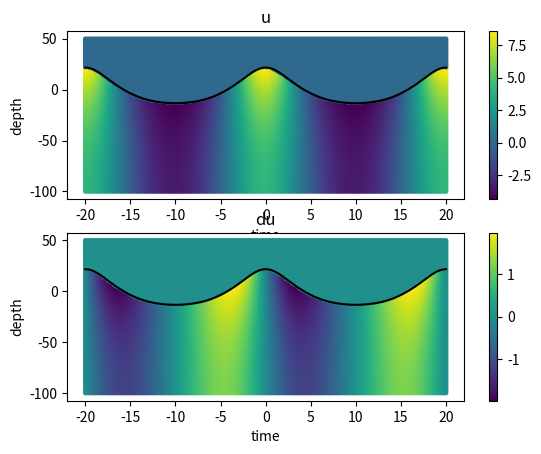
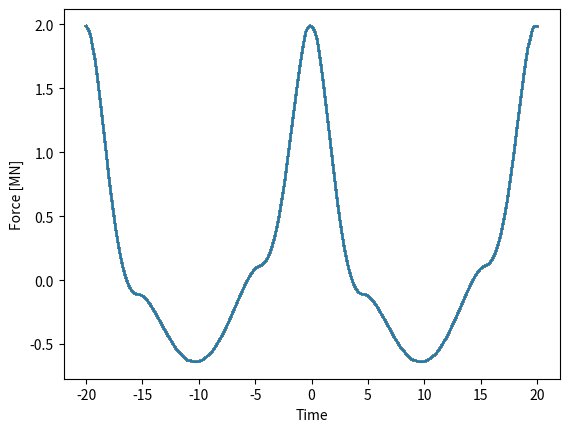

These figures' Python source, in order:
import numpy as np
from scipy import optimize
import matplotlib.pyplot as plt


def stokes_kinematics(k: np.ndarray, h: np.ndarray, A: np.ndarray, x: np.ndarray,
                      omega: np.ndarray, t: np.ndarray, theta: np.array, z: np.ndarray):
    """ Generate Stokes kinematic profiles

    Args:
        k (np.ndarray): wave number (coming from Stokes disp.)
        h (np.ndarray): wave depth TODO: rename to d
        A (np.ndarray): wave amplitude: A = H/2 -> you will get an asymmetric profile
        x (np.ndarray): spatial position [m]
        omega (np.ndarray): angular frequency [rad/s]
        t (np.ndarray): time [s]
        theta (np.array): wave direction??????? TODO: check
        z (np.ndarray): depth (relative to mean sea level?????????) TODO: check

    Returns:
        eta  = surface elevation [m]
        u = horizontal velocity [m/s]
        w = vertical velocity [m/s]
        dudt = horizontal acceleration [m/s**2]
        dwdt = vertical acceleration [m/(s**2)]
    """
    g = 9.81

    kd = k * h
    # !e Initialisation
    S = 1 / np.cosh(2 * kd)
    # Calculation of the A coefficients
    Aco = np.empty(9)
    Aco[0] = 1 / np.sinh(kd)
    Aco[1] = 3 * (S ** 2) / (2 * ((1. - S) ** 2))
    Aco[2] = (-4 - 20 * S + 10 * (S ** 2) - 13 * (S ** 3)) / (8 * np.sinh(kd) * ((1 - S) ** 3))
    Aco[3] = (-2 * (S ** 2) + 11 * (S ** 3)) / (8 * np.sinh(kd) * ((1.-S) ** 3))
    Aco[4] = (12 * S - 14 * (S ** 2) - 264 * (S ** 3) - 45 * (S ** 4) - 13 * (S ** 5)) / (24*((1.-S)**5))
    Aco[5] = (10 * (S ** 3) - 174 * (S ** 4) + 291 * (S ** 5) + 278 * (S ** 6)) / (48 * (3 + 2 * S) * ((1 - S) ** 5))
    Aco[6] = (-1184 + 32 * S + 13232 * (S ** 2) + 21712 * (S ** 3) + 20940 * (S ** 4) + 12554 * (S ** 5) - 500 *
              (S ** 6) - 3341 * (S ** 7) - 670 * (S ** 8)) / (64 * np.sinh(kd) * (3 + 2 * S) * (4 + S) * ((1 - S) ** 6))
    Aco[7] = (4 * S + 105 * (S ** 2) + 198 * (S ** 3) - 1376 * (S ** 4) - 1302 * (S ** 5) - 117 * (S ** 6) +
              58 * (S ** 7))/(32 * np.sinh(kd) * (3 + 2 * S) * ((1 - S) ** 6))
    Aco[8] = (-6 * (S ** 3) + 272 * (S ** 4) - 1552 * (S ** 5) + 852 * (S ** 6) + 2029 * (S ** 7) + 430 * (S ** 8)) \
        / (64 * np.sinh(kd) * (3 + 2 * S) * (4 + S) * ((1 - S) ** 6))
    # Calculation of the B coefficients
    Bco = np.empty(6)
    Bco[0] = (1 / np.tanh(kd)) * (1 + 2 * S) / (2 * (1 - S))
    Bco[1] = -3 * (1 + 3 * S + 3 * (S ** 2) + 2 * (S ** 3)) / (8 * ((1 - S) ** 3))
    Bco[2] = (1 / np.tanh(kd)) * (6 - 26 * S - 182 * (S ** 2) - 204 * (S ** 3) - 25 * (S ** 4) + 26 * (S ** 5)) \
        / (6 * (3 + 2 * S) * ((1 - S) ** 4))
    Bco[3] = (1./np.tanh(kd)) * (24 + 92 * S + 122 * (S ** 2) + 66 * (S ** 3) + 67 * (S ** 4) + 34 * (S ** 5)) \
        / (24 * (3 + 2 * S) * ((1 - S) ** 4))
    Bco[4] = 9 * (132 + 17 * S - 2216 * (S ** 2) - 5897 * (S ** 3) - 6292 * (S ** 4) - 2687 * (S ** 5)
                  + 194 * (S ** 6) + 467 * (S ** 7) + 82 * (S ** 8)) / (128 * (3 + 2 * S) * (4 + S) * ((1 - S) ** 6))
    Bco[5] = 5 * (300 + 1579 * S + 3176 * (S ** 2) + 2949 * (S ** 3) + 1188 * (S ** 4) + 675 * (S ** 5)
                  + 1326 * (S ** 6) + 827 * (S ** 7) + 130 * (S ** 8)) / (384 * (3 + 2 * S) * (4 + S) * ((1 - S) ** 6))
    # Calculation of the C coefficients
    Cco = np.empty(3)
    Cco[0] = np.sqrt(np.tanh(kd))
    Cco[1] = (np.sqrt(np.tanh(kd)) * (2 + 7 * S ** 2)) / (4 * (1-S) ** 2)
    Cco[2] = (np.sqrt(np.tanh(kd)) * (4 + 32 * S - 116 * S ** 2 - 400 * S ** 3 - 71 * S ** 4 + 146 * S ** 5)) \
        / (32 * (1 - S) ** 5)
    # Calculation of the D coefficients
    Dco = np.empty(2)
    Dco[0] = -0.5 * np.sqrt(1 / np.tanh(kd))
    Dco[1] = (np.sqrt(1 / np.tanh(kd)) * (2 + 4 * S + S ** 2 + 2 * S ** 3)) / (8 * (1 - S) ** 3)
    # Calculation of the E coefficients
    Eco = np.empty(2)
    Eco[0] = (np.tanh(kd) * (2 + 2 * S + 5 * S ** 2)) / (4 * (1 - S) ** 2)
    Eco[1] = (np.tanh(kd) * (8 + 12 * S - 152 * S ** 2 - 308 * S ** 3 - 42 * S ** 4 + 77 * S ** 5)) \
        / (32 * (1 - S) ** 5)

    # calculate properties
    # Initialising coefficients
    A11 = Aco[0]
    A22 = Aco[1]
    A31 = Aco[2]
    A33 = Aco[3]
    A42 = Aco[4]
    A44 = Aco[5]
    A51 = Aco[6]
    A53 = Aco[7]
    A55 = Aco[8]
    B22 = Bco[0]
    B31 = Bco[1]
    B42 = Bco[2]
    B44 = Bco[3]
    B53 = Bco[4]
    B55 = Bco[5]
    C0 = Cco[0]
    # Wave steepness
    epsilon = A * k
    #
    psi = k * x - omega * t

    k_z_plus_h = k * (z + h)
    # z
    eta = (1 / k) * (epsilon * np.cos(psi) + B22 * (epsilon ** 2) * np.cos(2 * psi)
                     + B31 * (epsilon ** 3) * (np.cos(psi) - np.cos(3 * psi))
                     + (epsilon ** 4) * (B42 * np.cos(2 * psi) + B44 * np.cos(4 * psi))
                     + (epsilon ** 5) * (-(B53 + B55) * np.cos(psi) + B53 * np.cos(3 * psi)
                     + B55 * np.cos(5 * psi)))
    # u calculation
    u = (C0 * np.sqrt(g / k ** 3)) * (k * np.cos(theta)) \
        * (A11 * epsilon * np.cosh(k_z_plus_h) * np.cos(psi)
           + A22 * (epsilon ** 2) * np.cosh(2 * k_z_plus_h) * 2 * np.cos(2 * psi)
           + A31 * (epsilon ** 3) * np.cosh(k_z_plus_h) * np.cos(psi)
           + A33 * (epsilon ** 3) * np.cosh(3 * k_z_plus_h) * 3 * np.cos(3 * psi)
           + A42 * (epsilon ** 4) * np.cosh(2 * k_z_plus_h) * 2 * np.cos(2 * psi)
           + A44 * (epsilon ** 4) * np.cosh(4 * k_z_plus_h) * 4 * np.cos(4 * psi)
           + A51 * (epsilon ** 5) * np.cosh(k_z_plus_h) * np.cos(psi) \
           + A53 * (epsilon ** 5) * np.cosh(3 * k_z_plus_h) * 3 * np.cos(3 * psi) \
           + A55 * (epsilon ** 5) * np.cosh(5 * k_z_plus_h) * 5 * np.cos(5 * psi))
    # w calculation
    w = (C0 * np.sqrt(g / k ** 3)) * k \
        * (A11 * epsilon * np.sinh(k_z_plus_h)*np.sin(psi)
           + A22 * (epsilon ** 2) * np.sinh(2 * k_z_plus_h) * 2 * np.sin(2 * psi)
           + A31 * (epsilon ** 3) * np.sinh(k_z_plus_h) * np.sin(psi)
           + A33 * (epsilon ** 3) * np.sinh(3 * k_z_plus_h) * 3 * np.sin(3 * psi)
           + A42 * (epsilon ** 4) * np.sinh(2 * k_z_plus_h) * 2 * np.sin(2 * psi)
           + A44 * (epsilon ** 4) * np.sinh(4 * k_z_plus_h) * 4 * np.sin(4 * psi)
           + A51 * (epsilon ** 5) * np.sinh(k_z_plus_h) * np.sin(psi)
           + A53 * (epsilon ** 5) * np.sinh(3 * k_z_plus_h) * 3 * np.sin(3 * psi)
           + A55 * (epsilon ** 5) * np.sinh(5 * k_z_plus_h) * 5 * np.sin(5 * psi))
    #  dudt horizontal acceleration
    dudt = (C0 * np.sqrt(g / k ** 3)) * (k * np.cos(theta)) \
        * (A11 * (epsilon) * np.cosh(k_z_plus_h) * omega * np.sin(psi)
           + A22 * (epsilon ** 2) * np.cosh(2 * k_z_plus_h) * 2 * omega * np.sin(2 * psi)
           + A31 * (epsilon ** 3) * np.cosh(k_z_plus_h) * omega * np.sin(psi)
           + A33 * (epsilon ** 3) * np.cosh(3 * k_z_plus_h) * 3 * omega * np.sin(3 * psi)
           + A42 * (epsilon ** 4) * np.cosh(2 * k_z_plus_h) * 2 * omega * np.sin(2 * psi)
           + A44 * (epsilon ** 4) * np.cosh(4 * k_z_plus_h) * 4 * omega * np.sin(4 * psi)
           + A51 * (epsilon ** 5) * np.cosh(k_z_plus_h) * omega * np.sin(psi)
           + A53 * (epsilon ** 5) * np.cosh(3 * k_z_plus_h) * 3 * omega * np.sin(3 * psi)
           + A55 * (epsilon ** 5) * np.cosh(5 * k_z_plus_h) * 5 * omega * np.sin(5 * psi))
    # dwdt vertical acceleration
    dwdt = (C0 * np.sqrt(g / k ** 3)) * k \
        * (A11 * epsilon * np.sinh(k_z_plus_h)*omega*-np.cos(psi)
           + A22 * (epsilon ** 2) * np.sinh(2 * k_z_plus_h) * 2 * omega * -np.cos(2 * psi)
           + A31 * (epsilon ** 3) * np.sinh(k_z_plus_h) * omega * -np.cos(psi)
           + A33 * (epsilon ** 3) * np.sinh(3 * k_z_plus_h) * 3 * omega * -np.cos(3 * psi)
           + A42 * (epsilon ** 4) * np.sinh(2 * k_z_plus_h) * 2 * omega * -np.cos(2 * psi)
           + A44 * (epsilon ** 4) * np.sinh(4 * k_z_plus_h) * 4 * omega * -np.cos(4 * psi)
           + A51 * (epsilon ** 5) * np.sinh(k_z_plus_h) * omega * - np.cos(psi)
           + A53 * (epsilon ** 5) * np.sinh(3 * k_z_plus_h) * 3 * omega * -np.cos(3 * psi)
           + A55 * (epsilon ** 5) * np.sinh(5 * k_z_plus_h) * 5 * omega * -np.cos(5 * psi))

    if z > eta:
        u = w = dudt = dwdt = 0

    return eta, u, w, dudt, dwdt


def fDispersionSTOKES5(h, H1, T):
    """
    Solves the progressive wave dispersion equation

    Args:
        h (np.ndarray): depth [m]
        H1 (np.ndarray):  wave height [m]
        T (np.ndarray): wave period

    Returns:
        np.array: wave number k [1/m]
    """

    g = 9.81
    omega = 2 * np.pi / T

    f = lambda k: progressive_dispersion_(k, H1, omega)

    k = optimize.bisect(f, 1e-7, 1)

    return k, omega

def progressive_dispersion_(k, H1, omega):
    g = 9.81
    return 1 + (H1 ** 2 * k ** 2) / 8+(H1 ** 4 * k ** 4) / 128 - omega / ((g * k) ** 0.5)


def morison_load(u, du, diameter = 1.0, rho = 1024.0, c_m = 1.0, c_d = 1.0):
    """compute unit Morison load for a vertical cylinder

    Args:
        u (np.ndarray): horizontal velocity [m/s]
        du (np.ndarray): horizontal acceleration [m/s^2]
        diameter (float, optional): _description_. Defaults to 1.0. [m]
        rho (float, optional): _description_. Defaults to 1024.0. [kg/m^3]
        c_m (float, optional): _description_. Defaults to 1.0. [unitless]
        c_d (float, optional): _description_. Defaults to 1.0. [unitless]

    Returns:
        np.ndarray: horizontal unit morrison load [N/m]
    """

    return rho * c_m * (np.pi / 4) * (diameter ** 2) * du + 0.5 * rho * c_d * diameter * u * np.abs(u)


if __name__ == '__main__':
    # Execute when the module is not initialized from an import statement

    h = 100 # depth
    T = 20 # period
    H = 35 # wave height

    k, omega = fDispersionSTOKES5(h, H, T)

    A = H / 2
    theta = 0
    x = 0
    n_depth = 151
    z_range = np.linspace(-h, 50, n_depth)
    dz = z_range[1] - z_range[0]

    n_time = 200
    time = np.linspace(-20, 20, 200)

    eta = np.empty(n_time)
    u = np.empty((n_time, n_depth))
    w = np.empty((n_time, n_depth))
    du = np.empty((n_time, n_depth))
    dw = np.empty((n_time, n_depth))
    F = np.empty((n_time, n_depth))

    for i_t, t in enumerate(time):
        for i_z, z in enumerate(z_range):
            eta[i_t], u[i_t, i_z], w[i_t, i_z], du[i_t, i_z], dw[i_t, i_z] = stokes_kinematics(k, h, A, x, omega,
                                                                                               t, theta, z)
            F[i_t, i_z] = morison_load(u[i_t, i_z], du[i_t, i_z])

    base_shear = np.sum(F, axis=1) * dz / 1e6 # 1e6 converts to MN from N

    plt.figure()
    plt.subplot(2, 1, 1)
    z_range_grid, time_grid = np.meshgrid(z_range, time)

    plt.scatter(time_grid.flatten(), z_range_grid.flatten(), s=5, c=u.flatten())
    plt.plot(time, eta, '-k')
    plt.title('u')
    plt.xlabel('time')
    plt.ylabel('depth')
    plt.colorbar()

    # plt.subplot(2, 2, 2)
    # plt.scatter(time_grid.flatten(), z_range_grid.flatten(), s=5, c=w.flatten())
    # plt.plot(time, eta, '-k')
    # plt.title('w')
    # plt.xlabel('time')
    # plt.ylabel('depth')
    # plt.colorbar()

    plt.subplot(2, 1, 2)
    plt.scatter(time_grid.flatten(), z_range_grid.flatten(), s=5, c=du.flatten())
    plt.plot(time, eta, '-k')
    plt.title('du')
    plt.xlabel('time')
    plt.ylabel('depth')
    plt.colorbar()

    # plt.subplot(2, 2, 4)
    # plt.scatter(time_grid.flatten(), z_range_grid.flatten(), s=5, c=dw.flatten())
    # plt.plot(time, eta, '-k')
    # plt.title('dw')
    # plt.xlabel('time')
    # plt.ylabel('depth')
    # plt.colorbar()

    plt.figure()
    plt.plot(time_grid, base_shear)
    plt.ylabel('Force [MN]')
    plt.xlabel('Time')

    plt.show()

